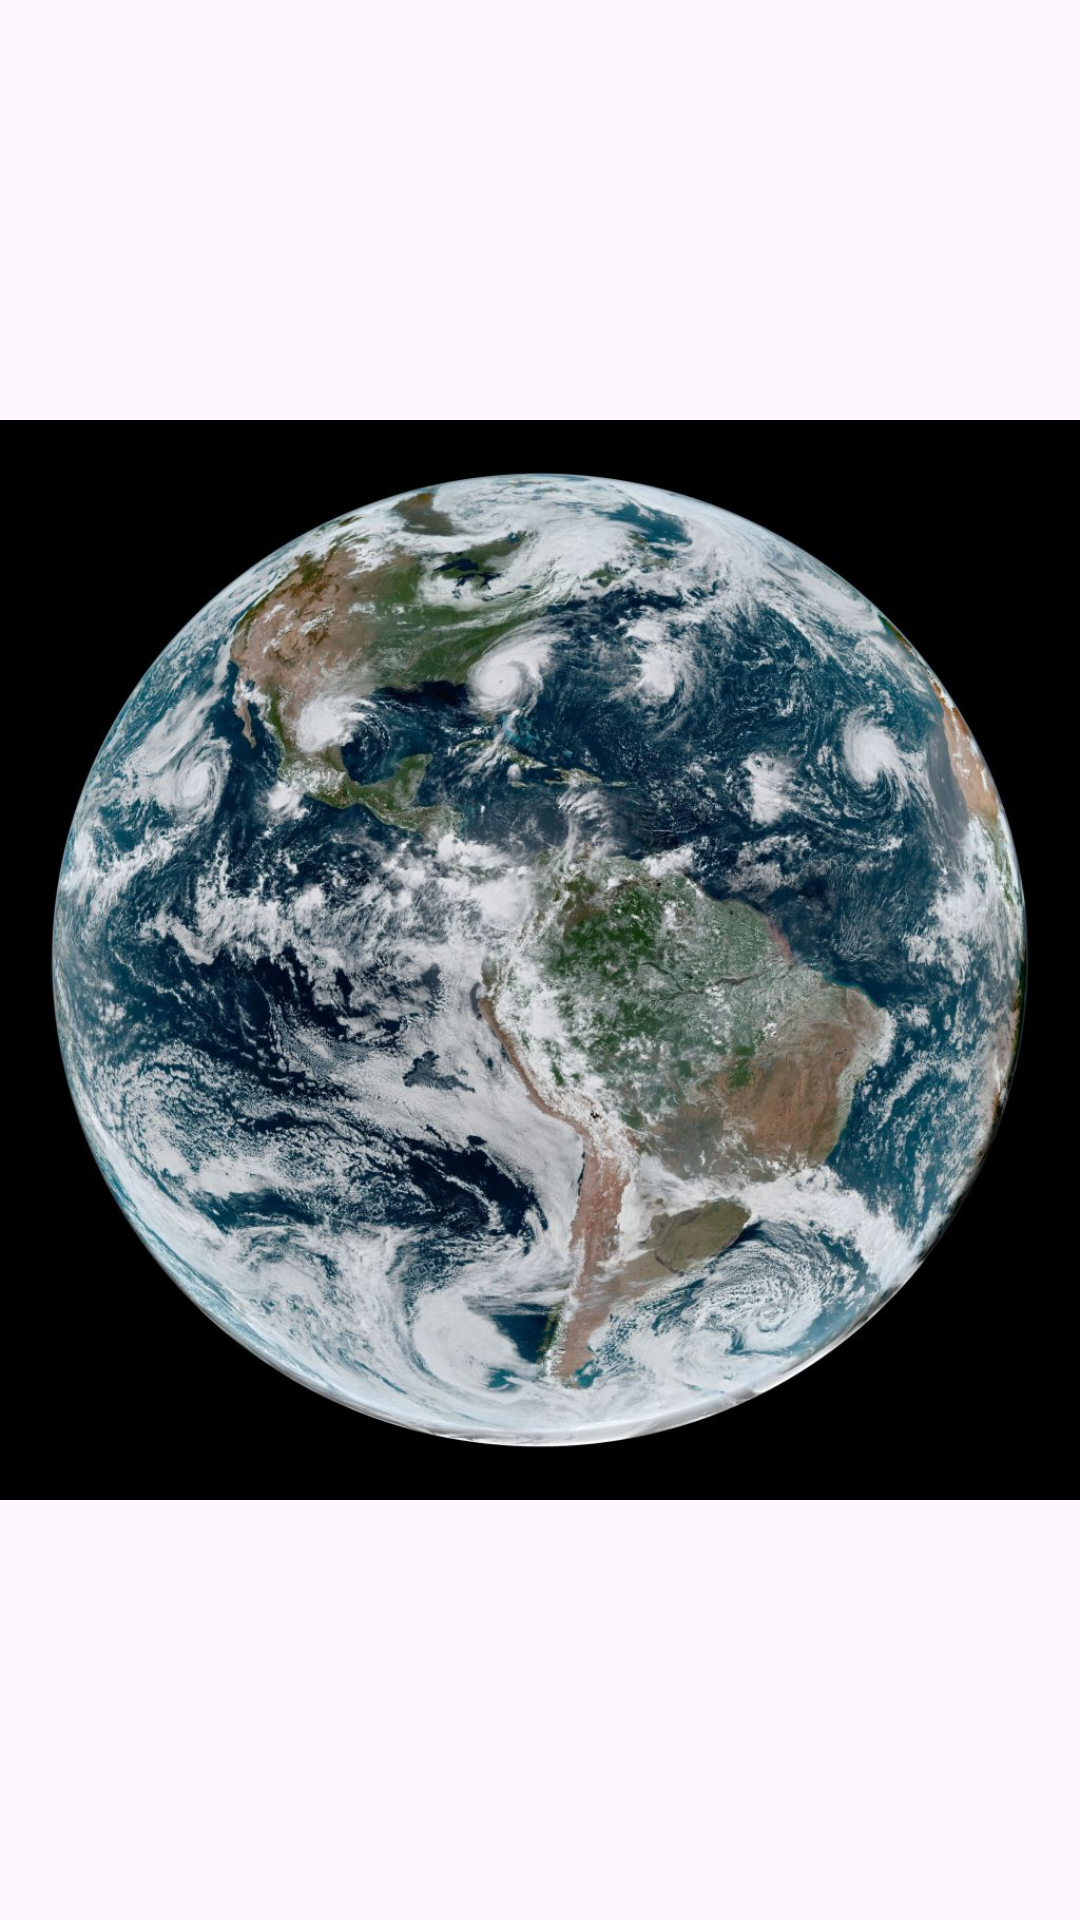

Reconstruct the res/layout file that produces this screen, plus the resources it refers to.
<!-- AndroidManifest.xml: application theme Base.Theme.MaterialDesing -->
<!-- res/layout/fragment_foto_earth.xml -->
<?xml version="1.0" encoding="utf-8"?>
<FrameLayout xmlns:android="http://schemas.android.com/apk/res/android"
    xmlns:app="http://schemas.android.com/apk/res-auto"
    android:layout_width="match_parent"
    android:layout_height="match_parent">

    <ImageView
        android:id="@+id/foto_earth_image_view"
        android:layout_width="match_parent"
        android:layout_height="match_parent"
        app:srcCompat="@drawable/ic_earth" />

    <LinearLayout
        android:layout_width="wrap_content"
        android:layout_height="wrap_content"
        android:layout_gravity="center_horizontal|bottom"
        android:layout_marginBottom="20dp"
        android:orientation="horizontal">

        <ImageView
            android:id="@+id/today_pagination_image_view"
            android:layout_width="wrap_content"
            android:layout_height="wrap_content"
            android:layout_marginStart="7dp"
            android:layout_marginLeft="7dp"
            android:layout_marginEnd="7dp"
            android:layout_marginRight="7dp"
            android:src="@drawable/swipe_indicator_passive" />

        <ImageView
            android:id="@+id/yesterday_pagination_image_view"
            android:layout_width="wrap_content"
            android:layout_height="wrap_content"
            android:layout_marginStart="7dp"
            android:layout_marginLeft="7dp"
            android:layout_marginEnd="7dp"
            android:layout_marginRight="7dp"
            android:src="@drawable/swipe_indicator_passive" />

        <ImageView
            android:id="@+id/day_before_yesterday_pagination_image_view"
            android:layout_width="wrap_content"
            android:layout_height="wrap_content"
            android:layout_marginStart="7dp"
            android:layout_marginLeft="7dp"
            android:layout_marginEnd="7dp"
            android:layout_marginRight="7dp"
            android:src="@drawable/swipe_indicator_passive" />
    </LinearLayout>
</FrameLayout>
<!-- resources referenced by this layout -->
<resources>
  <!-- drawable ic_earth: jpg bitmap (drawable-v24, 214506 bytes) -->
  <style name="Base.Theme.MaterialDesing" parent="Theme.Material3.DayNight.NoActionBar">
          
          <item name="colorPrimary">@color/purple_500</item>
          <item name="colorPrimaryVariant">@color/purple_700</item>
          <item name="colorOnPrimary">@color/white</item>
          
          <item name="colorSecondary">@color/teal_200</item>
          <item name="colorSecondaryVariant">@color/teal_700</item>
          <item name="colorOnSecondary">@color/black</item>
          
          <item name="android:statusBarColor" tools:targetApi="l">?attr/colorPrimaryVariant</item>
          
  
          
          <item name="colorOnPrimaryContainer">@color/bnv_default</item>
  
          
          <item name="chipStyle">@style/MyChipStile</item>
  
      </style>
  <color name="purple_500">#FF6200EE</color>
  <color name="purple_700">#FF3700B3</color>
  <color name="white">#FFFFFFFF</color>
  <color name="teal_200">#FF03DAC5</color>
  <color name="teal_700">#FF018786</color>
  <color name="black">#FF000000</color>
  <color name="bnv_default">#059EE4</color>
  <style name="MyChipStile" parent="Widget.Material3.Chip.Suggestion">
  
          <item name="chipBackgroundColor">@color/bnv_default</item>
          <item name="colorOnSecondaryContainer">@color/white</item>
      </style>
</resources>
